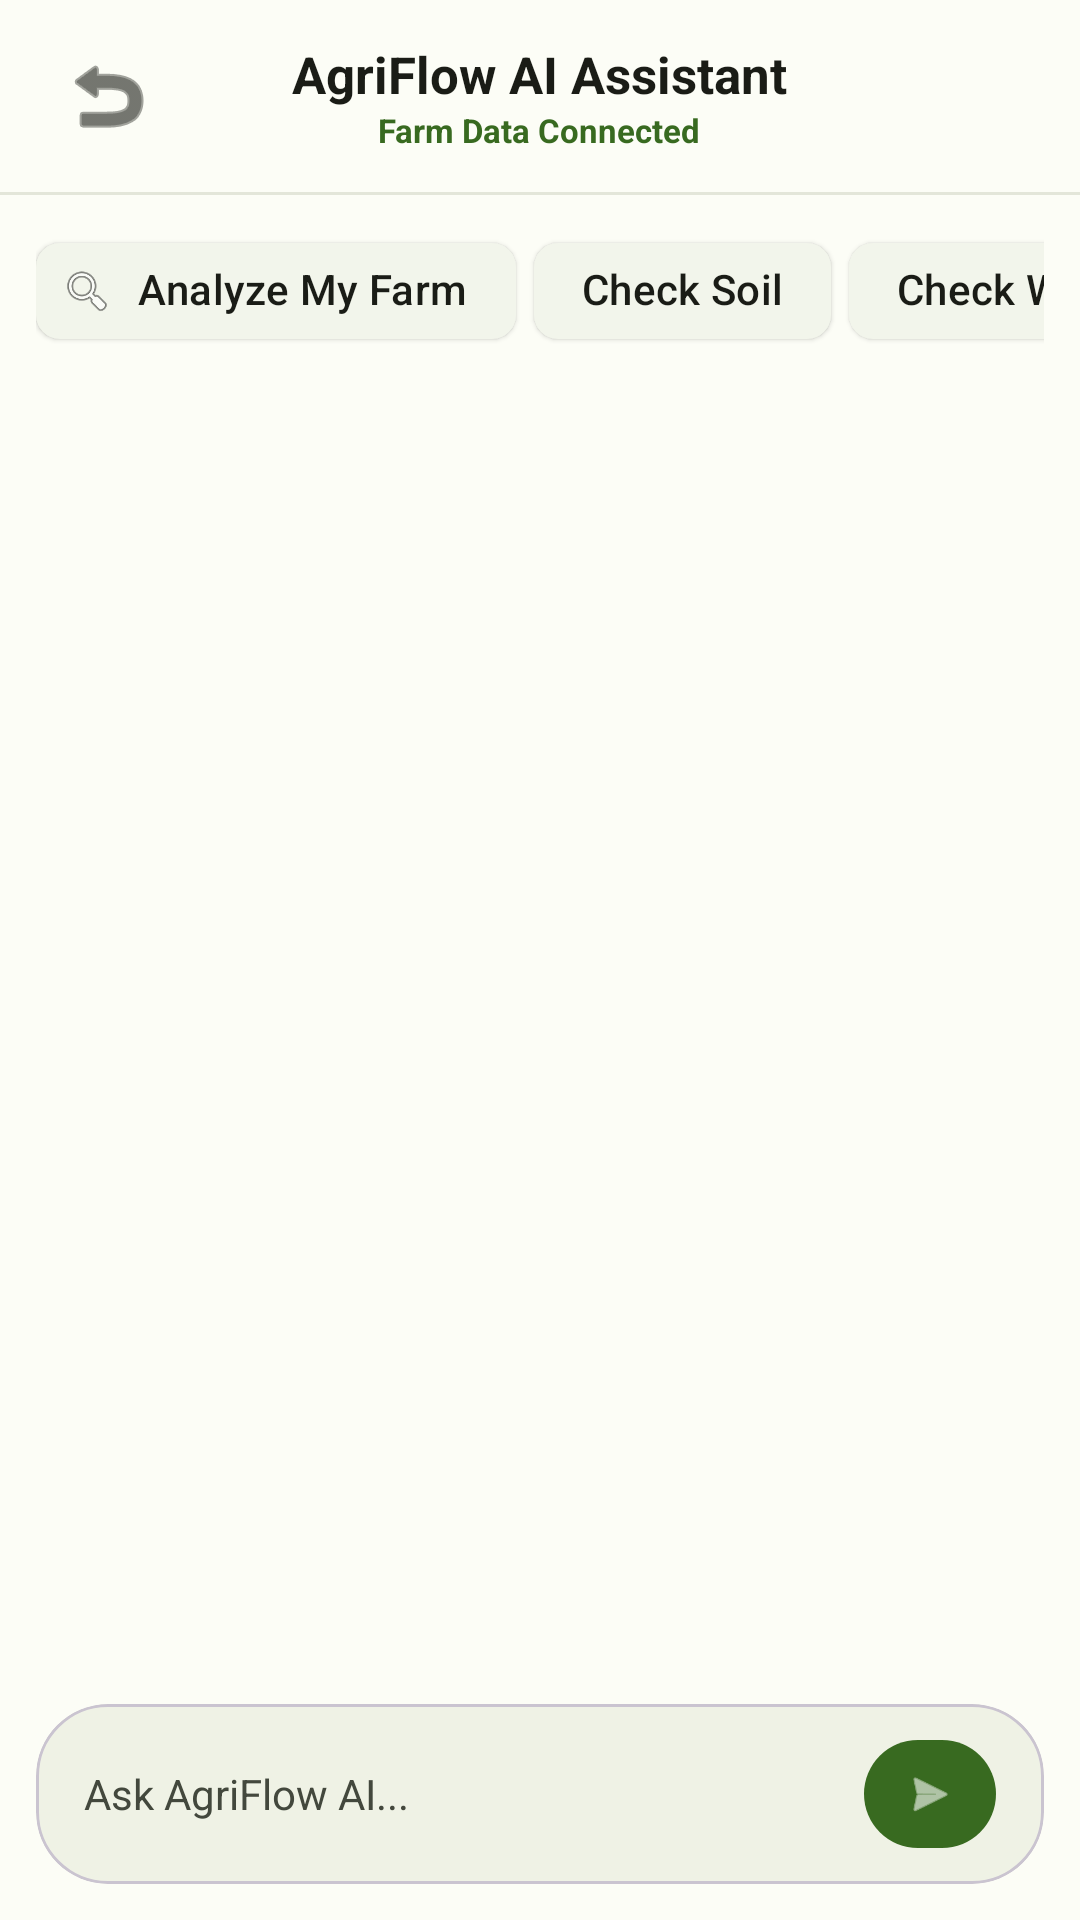

Layout XML and referenced resources for this Android screen:
<!-- AndroidManifest.xml: application theme Theme.AgriFlow -->
<!-- res/layout/activity_ai_assistant.xml -->
<?xml version="1.0" encoding="utf-8"?>
<androidx.constraintlayout.widget.ConstraintLayout xmlns:android="http://schemas.android.com/apk/res/android"
    xmlns:app="http://schemas.android.com/apk/res-auto"
    android:id="@+id/main_ai_layout"
    android:layout_width="match_parent"
    android:layout_height="match_parent"
    android:background="@color/bg_light_cream">

    
    <RelativeLayout
        android:id="@+id/topBar"
        android:layout_width="match_parent"
        android:layout_height="64dp"
        android:paddingHorizontal="16dp"
        app:layout_constraintTop_toTopOf="parent">

        <ImageButton
            android:id="@+id/btnBack"
            android:layout_width="40dp"
            android:layout_height="40dp"
            android:layout_centerVertical="true"
            android:background="?attr/selectableItemBackgroundBorderless"
            android:src="@android:drawable/ic_menu_revert"
            app:tint="@color/on_surface" />

        <LinearLayout
            android:layout_width="wrap_content"
            android:layout_height="wrap_content"
            android:layout_centerInParent="true"
            android:gravity="center"
            android:orientation="vertical">

            <TextView
                android:id="@+id/tvAiTitle"
                android:layout_width="wrap_content"
                android:layout_height="wrap_content"
                android:text="AgriFlow AI Assistant"
                android:textColor="@color/on_surface"
                android:textSize="17sp"
                android:textStyle="bold" />

            <TextView
                android:id="@+id/tvAiSubtitle"
                android:layout_width="wrap_content"
                android:layout_height="wrap_content"
                android:text="Farm Data Connected"
                android:textColor="@color/primary_dark_green"
                android:textSize="11sp"
                android:textStyle="bold" />
        </LinearLayout>
    </RelativeLayout>

    <View
        android:id="@+id/dividerBar"
        android:layout_width="match_parent"
        android:layout_height="1dp"
        android:background="@color/surface_container_high"
        app:layout_constraintTop_toBottomOf="@id/topBar" />

    
    <HorizontalScrollView
        android:id="@+id/scrollQuickActions"
        android:layout_width="match_parent"
        android:layout_height="wrap_content"
        android:paddingHorizontal="12dp"
        android:paddingVertical="8dp"
        android:scrollbars="none"
        app:layout_constraintTop_toBottomOf="@id/dividerBar">

        <LinearLayout
            android:layout_width="wrap_content"
            android:layout_height="wrap_content"
            android:orientation="horizontal">

            <com.google.android.material.chip.Chip
                android:id="@+id/chipAnalyzeFarm"
                style="@style/Widget.Material3.Chip.Assist.Elevated"
                android:layout_width="wrap_content"
                android:layout_height="wrap_content"
                android:layout_marginEnd="6dp"
                android:text="Analyze My Farm"
                app:chipIcon="@android:drawable/ic_menu_search" />

            <com.google.android.material.chip.Chip
                android:id="@+id/chipCheckSoil"
                style="@style/Widget.Material3.Chip.Assist.Elevated"
                android:layout_width="wrap_content"
                android:layout_height="wrap_content"
                android:layout_marginEnd="6dp"
                android:text="Check Soil" />

            <com.google.android.material.chip.Chip
                android:id="@+id/chipCheckWater"
                style="@style/Widget.Material3.Chip.Assist.Elevated"
                android:layout_width="wrap_content"
                android:layout_height="wrap_content"
                android:layout_marginEnd="6dp"
                android:text="Check Water Tank" />

            <com.google.android.material.chip.Chip
                android:id="@+id/chipCheckEnv"
                style="@style/Widget.Material3.Chip.Assist.Elevated"
                android:layout_width="wrap_content"
                android:layout_height="wrap_content"
                android:layout_marginEnd="6dp"
                android:text="Check Environment" />

            <com.google.android.material.chip.Chip
                android:id="@+id/chipExplainAlerts"
                style="@style/Widget.Material3.Chip.Assist.Elevated"
                android:layout_width="wrap_content"
                android:layout_height="wrap_content"
                android:layout_marginEnd="6dp"
                android:text="Explain My Alerts" />

            <com.google.android.material.chip.Chip
                android:id="@+id/chipCheckIrrigation"
                style="@style/Widget.Material3.Chip.Assist.Elevated"
                android:layout_width="wrap_content"
                android:layout_height="wrap_content"
                android:layout_marginEnd="6dp"
                android:text="Check Irrigation" />

            <com.google.android.material.chip.Chip
                android:id="@+id/chipCheckFertilizer"
                style="@style/Widget.Material3.Chip.Assist.Elevated"
                android:layout_width="wrap_content"
                android:layout_height="wrap_content"
                android:layout_marginEnd="6dp"
                android:text="Check Fertilizer" />

            <com.google.android.material.chip.Chip
                android:id="@+id/chipSummarizeToday"
                style="@style/Widget.Material3.Chip.Assist.Elevated"
                android:layout_width="wrap_content"
                android:layout_height="wrap_content"
                android:text="Summarize Today" />
        </LinearLayout>
    </HorizontalScrollView>

    
    <androidx.recyclerview.widget.RecyclerView
        android:id="@+id/rvChatMessages"
        android:layout_width="match_parent"
        android:layout_height="0dp"
        android:clipToPadding="false"
        android:paddingVertical="8dp"
        app:layout_constraintBottom_toTopOf="@id/layoutLoadingState"
        app:layout_constraintTop_toBottomOf="@id/scrollQuickActions" />

    
    <LinearLayout
        android:id="@+id/layoutLoadingState"
        android:layout_width="match_parent"
        android:layout_height="wrap_content"
        android:gravity="center"
        android:orientation="horizontal"
        android:paddingVertical="8dp"
        android:visibility="gone"
        app:layout_constraintBottom_toTopOf="@id/inputCard">

        <ProgressBar
            style="?android:attr/progressBarStyleSmall"
            android:layout_width="20dp"
            android:layout_height="20dp"
            android:layout_marginEnd="8dp" />

        <TextView
            android:id="@+id/tvLoadingText"
            android:layout_width="wrap_content"
            android:layout_height="wrap_content"
            android:text="AgriFlow AI is analyzing your farm data..."
            android:textColor="@color/on_surface_variant"
            android:textSize="12sp"
            android:textStyle="italic" />
    </LinearLayout>

    
    <com.google.android.material.card.MaterialCardView
        android:id="@+id/inputCard"
        android:layout_width="match_parent"
        android:layout_height="wrap_content"
        android:layout_margin="12dp"
        app:cardBackgroundColor="@color/surface_container"
        app:cardCornerRadius="24dp"
        app:cardElevation="0dp"
        app:layout_constraintBottom_toBottomOf="parent">

        <LinearLayout
            android:layout_width="match_parent"
            android:layout_height="wrap_content"
            android:gravity="center_vertical"
            android:orientation="horizontal"
            android:paddingHorizontal="16dp"
            android:paddingVertical="6dp">

            <EditText
                android:id="@+id/etPromptInput"
                android:layout_width="0dp"
                android:layout_height="48dp"
                android:layout_weight="1"
                android:background="@null"
                android:hint="Ask AgriFlow AI..."
                android:inputType="textCapSentences"
                android:textColor="@color/on_surface"
                android:textColorHint="@color/on_surface_variant"
                android:textSize="14sp" />

            <com.google.android.material.button.MaterialButton
                android:id="@+id/btnSendPrompt"
                style="@style/Widget.Material3.Button.Icon"
                android:layout_width="44dp"
                android:layout_height="44dp"
                android:padding="0dp"
                app:backgroundTint="@color/primary_dark_green"
                app:cornerRadius="22dp"
                app:icon="@android:drawable/ic_menu_send"
                app:iconGravity="textStart"
                app:iconPadding="0dp"
                app:iconTint="@color/white" />
        </LinearLayout>
    </com.google.android.material.card.MaterialCardView>

</androidx.constraintlayout.widget.ConstraintLayout>
<!-- resources referenced by this layout -->
<resources>
  <color name="bg_light_cream">#FCFDF6</color>
  <color name="on_surface">#1A1C16</color>
  <color name="on_surface_variant">#43483D</color>
  <color name="primary_dark_green">#386A20</color>
  <color name="surface_container">#EFF2E5</color>
  <color name="surface_container_high">#E3E6D9</color>
  <color name="white">#FFFFFFFF</color>
  <style name="Theme.AgriFlow" parent="Base.Theme.AgriFlow" />
  <style name="Base.Theme.AgriFlow" parent="Theme.Material3.DayNight.NoActionBar">
          
          <item name="colorPrimary">@color/primary_dark_green</item>
          <item name="android:windowBackground">@color/bg_light_cream</item>
          <item name="colorSurface">@color/bg_light_cream</item>
          <item name="colorOnSurface">@color/on_surface</item>
          <item name="colorSecondary">@color/on_surface_variant</item>
      </style>
</resources>
